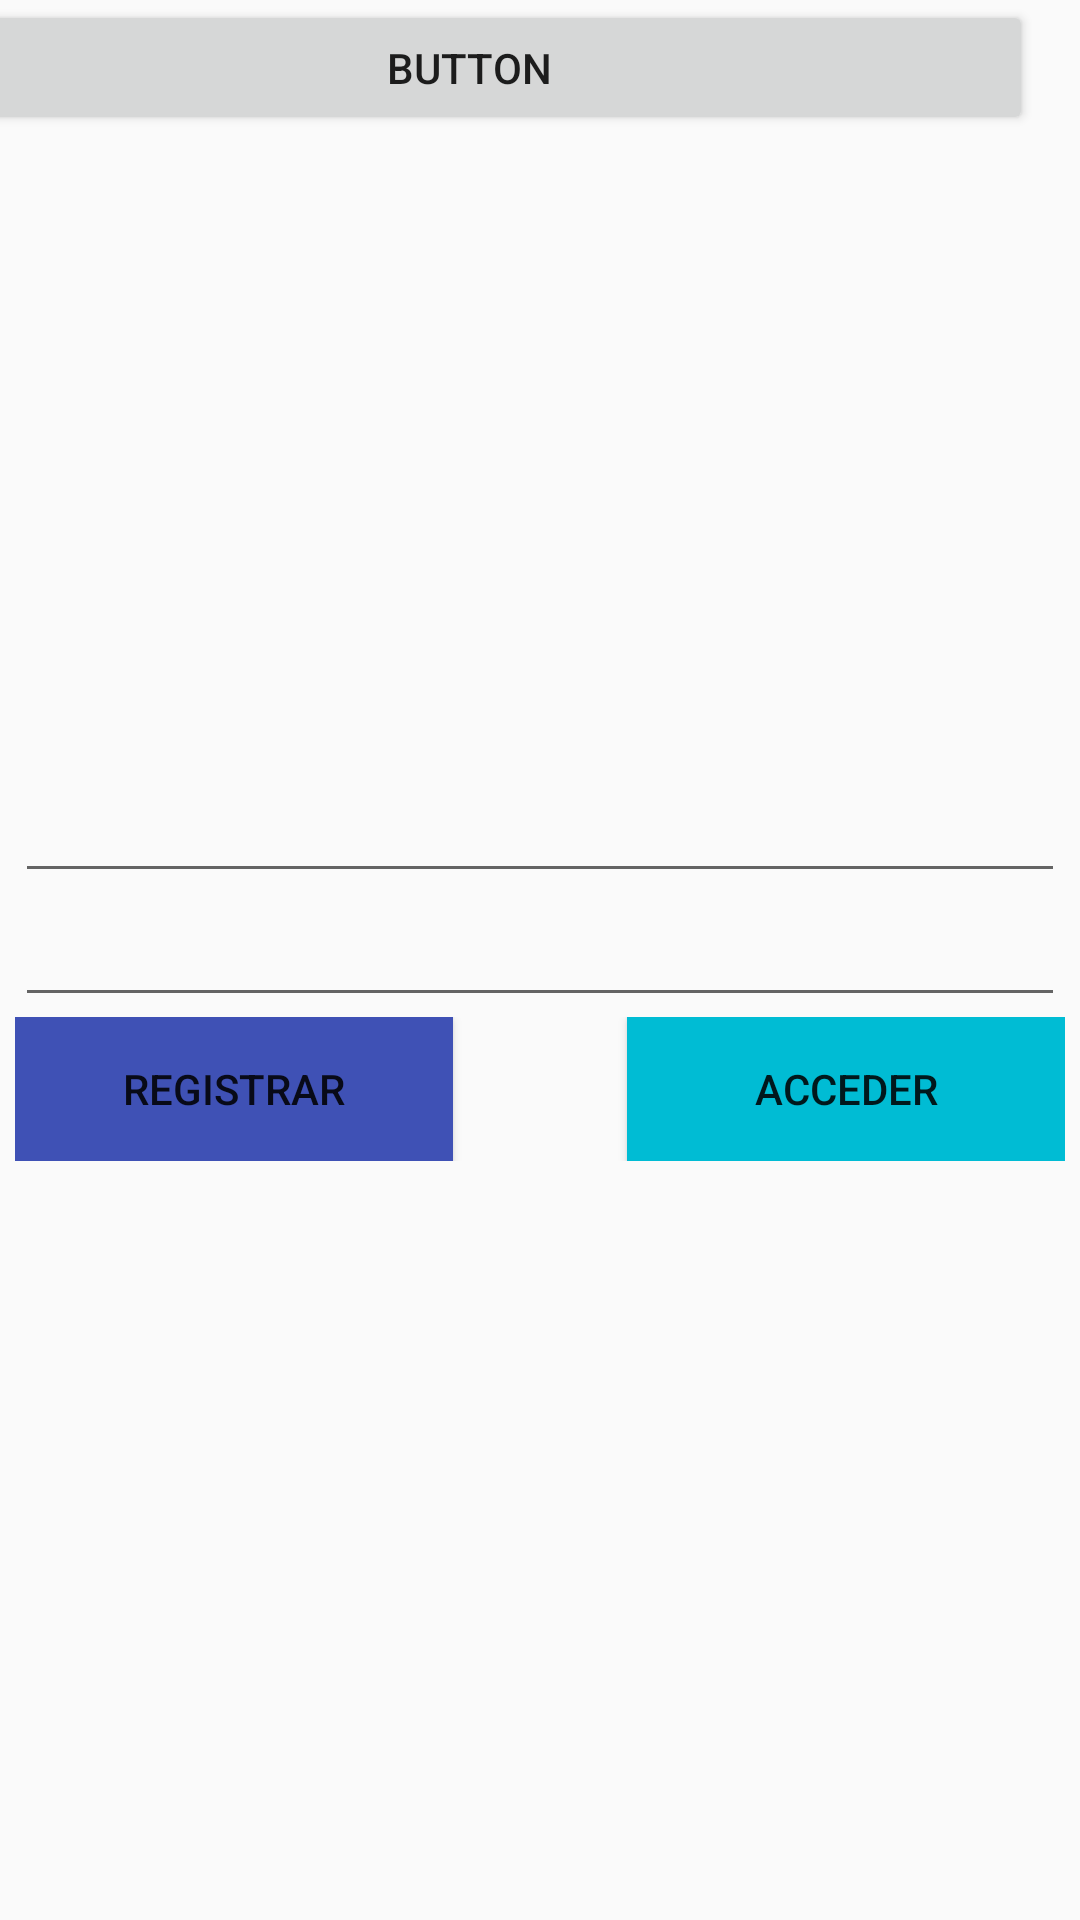

Write the Android layout XML for this screen, with the resource values it uses.
<!-- AndroidManifest.xml: application theme AppTheme -->
<!-- res/layout/activity_auth.xml -->
<?xml version="1.0" encoding="utf-8"?>
<androidx.constraintlayout.widget.ConstraintLayout xmlns:android="http://schemas.android.com/apk/res/android"
    xmlns:app="http://schemas.android.com/apk/res-auto"
    xmlns:tools="http://schemas.android.com/tools"
    android:layout_width="match_parent"
    android:layout_height="match_parent"
    tools:context=".AuthActivity">

    <LinearLayout
        android:layout_width="0dp"
        android:layout_height="wrap_content"
        android:layout_marginStart="5dp"
        android:layout_marginLeft="5dp"
        android:layout_marginTop="3dp"
        android:layout_marginEnd="5dp"
        android:layout_marginRight="5dp"
        android:orientation="vertical"
        app:layout_constraintBottom_toBottomOf="parent"
        app:layout_constraintEnd_toEndOf="parent"
        app:layout_constraintStart_toStartOf="parent"
        app:layout_constraintTop_toTopOf="parent">

        <EditText
            android:id="@+id/emailText"
            android:layout_width="match_parent"
            android:layout_height="wrap_content"
            android:ems="10"
            android:inputType="textEmailAddress" />

        <Space
            android:layout_width="match_parent"
            android:layout_height="wrap_content" />

        <EditText
            android:id="@+id/passText"
            android:layout_width="match_parent"
            android:layout_height="wrap_content"
            android:ems="10"
            android:inputType="textPassword" />

        <LinearLayout
            android:layout_width="match_parent"
            android:layout_height="wrap_content"
            android:orientation="horizontal">

            <Button
                android:id="@+id/btnRegistrar"
                android:layout_width="wrap_content"
                android:layout_height="wrap_content"
                android:layout_weight="1"
                android:background="@color/colorPrimary"
                android:text="Registrar" />

            <Space
                android:layout_width="wrap_content"
                android:layout_height="wrap_content"
                android:layout_weight="1" />

            <Button
                android:id="@+id/btnAcceder"
                android:layout_width="wrap_content"
                android:layout_height="wrap_content"
                android:layout_weight="1"
                android:background="@color/colorPrimaryDark"
                android:text="Acceder" />
        </LinearLayout>
    </LinearLayout>

    <Button
        android:id="@+id/button"
        android:layout_width="376dp"
        android:layout_height="45dp"
        android:layout_marginEnd="16dp"
        android:layout_marginRight="16dp"
        android:onClick="sendMessage"
        android:text="Button"
        app:layout_constraintEnd_toEndOf="parent"
        tools:layout_editor_absoluteY="436dp" />

</androidx.constraintlayout.widget.ConstraintLayout>
<!-- resources referenced by this layout -->
<resources>
  <color name="colorPrimary">#3F51B5</color>
  <color name="colorPrimaryDark">#00BCD4</color>
  <style name="AppTheme" parent="Theme.AppCompat.Light.DarkActionBar">
          
          <item name="colorPrimary">@color/colorPrimary</item>
          <item name="colorPrimaryDark">@color/colorPrimaryDark</item>
          <item name="colorAccent">@color/colorAccent</item>
      </style>
  <color name="colorAccent">#03DAC5</color>
</resources>
